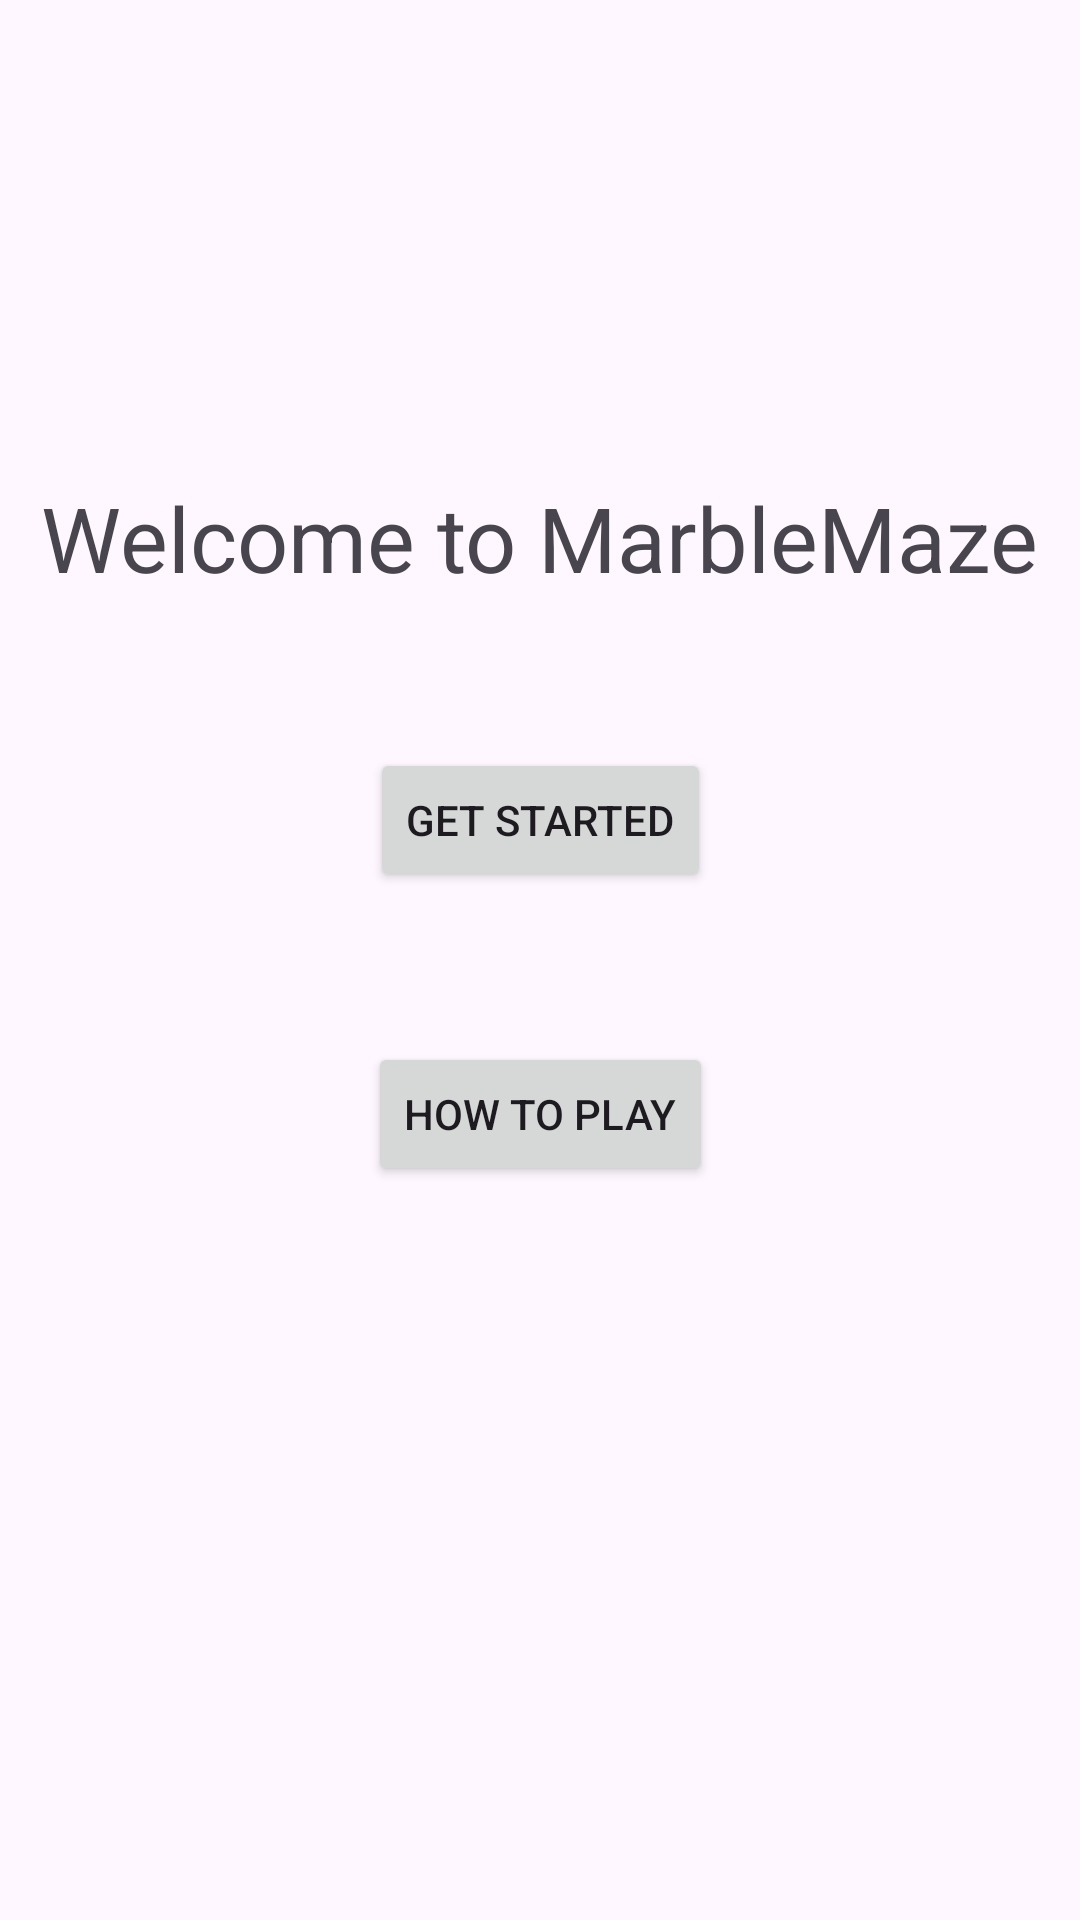

This screen was rendered from an Android layout file. Write that file and the resources it references.
<!-- AndroidManifest.xml: application theme Theme._407_final_project -->
<!-- res/layout/activity_main.xml -->
<?xml version="1.0" encoding="utf-8"?>
<androidx.constraintlayout.widget.ConstraintLayout xmlns:android="http://schemas.android.com/apk/res/android"
    xmlns:app="http://schemas.android.com/apk/res-auto"
    xmlns:tools="http://schemas.android.com/tools"
    android:id="@+id/main"
    android:layout_width="match_parent"
    android:layout_height="match_parent"
    tools:context=".MainActivity">

    <TextView
        android:id="@+id/welcome"
        android:layout_width="wrap_content"
        android:layout_height="wrap_content"
        android:text="@string/welcome"
        android:textSize="30sp"
        app:layout_constraintBottom_toBottomOf="parent"
        app:layout_constraintEnd_toEndOf="parent"
        app:layout_constraintStart_toStartOf="parent"
        app:layout_constraintTop_toTopOf="parent"
        app:layout_constraintVertical_bias="0.265" />

    <Button
        android:id="@+id/get_started"
        android:layout_width="wrap_content"
        android:layout_height="wrap_content"
        android:text="@string/get_started"
        android:layout_marginTop="50sp"
        app:layout_constraintTop_toBottomOf="@+id/welcome"
        app:layout_constraintStart_toStartOf="parent"
        app:layout_constraintEnd_toEndOf="parent"
        tools:layout_editor_absoluteX="160dp"
        tools:layout_editor_absoluteY="280dp" />

    <Button
        android:id="@+id/how_to_play"
        android:layout_width="wrap_content"
        android:layout_height="wrap_content"
        android:text="@string/how_to_play"
        android:layout_marginTop="50sp"
        app:layout_constraintTop_toBottomOf="@id/get_started"
        app:layout_constraintStart_toStartOf="parent"
        app:layout_constraintEnd_toEndOf="parent"
        tools:layout_editor_absoluteX="160dp"
        tools:layout_editor_absoluteY="396dp" />

</androidx.constraintlayout.widget.ConstraintLayout>
<!-- resources referenced by this layout -->
<resources>
  <string name="get_started">Get Started</string>
  <string name="how_to_play">How to Play</string>
  <string name="welcome">Welcome to MarbleMaze</string>
  <style name="Theme._407_final_project" parent="Base.Theme._407_final_project" />
  <style name="Base.Theme._407_final_project" parent="Theme.Material3.DayNight.NoActionBar">
          
          
      </style>
</resources>
